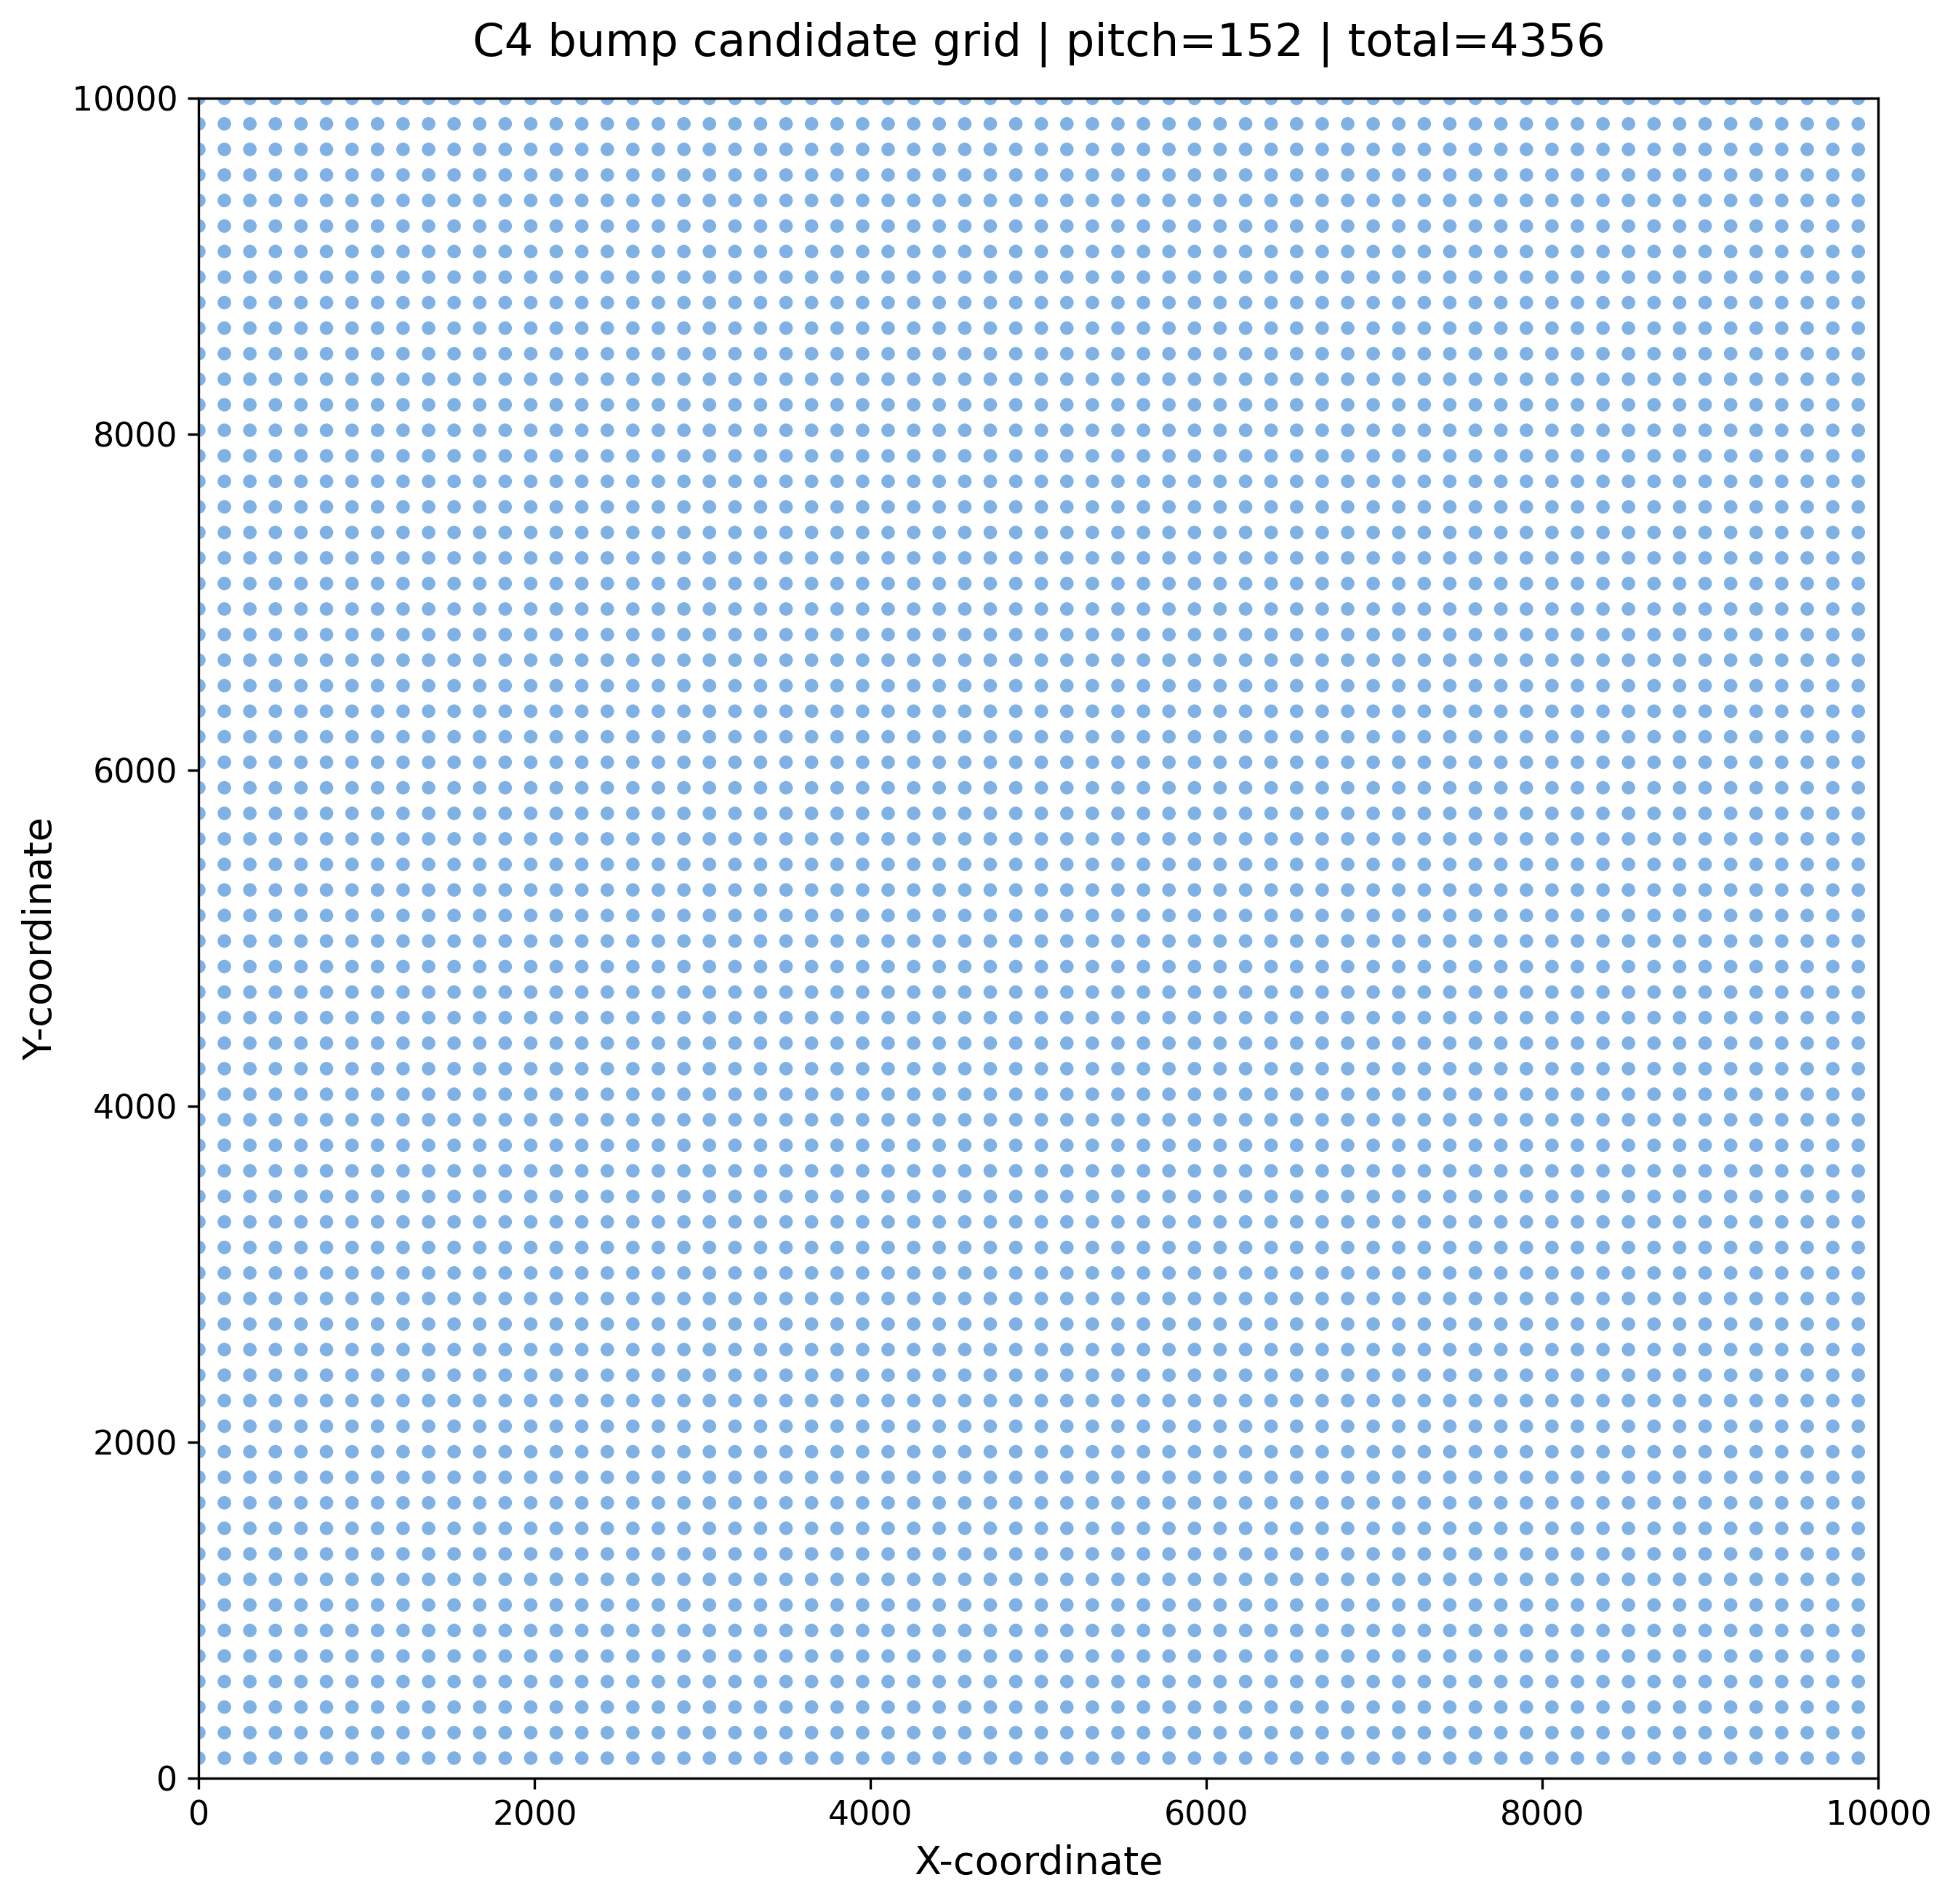

The table this chart was drawn from, first rows:
candidate_id, C4_x, C4_y
0, 0, 10000
1, 152, 10000
2, 304, 10000
3, 456, 10000
4, 608, 10000
5, 760, 10000
6, 912, 10000
7, 1064, 10000
8, 1216, 10000
9, 1368, 10000
10, 1520, 10000
11, 1672, 10000
12, 1824, 10000
13, 1976, 10000
14, 2128, 10000
15, 2280, 10000
16, 2432, 10000
17, 2584, 10000
18, 2736, 10000
19, 2888, 10000
20, 3040, 10000
21, 3192, 10000
22, 3344, 10000
23, 3496, 10000
24, 3648, 10000
25, 3800, 10000
26, 3952, 10000
27, 4104, 10000
28, 4256, 10000
29, 4408, 10000
30, 4560, 10000
31, 4712, 10000
32, 4864, 10000
33, 5016, 10000
34, 5168, 10000
35, 5320, 10000
36, 5472, 10000
37, 5624, 10000
38, 5776, 10000
39, 5928, 10000
40, 6080, 10000
41, 6232, 10000
42, 6384, 10000
43, 6536, 10000
44, 6688, 10000
45, 6840, 10000
46, 6992, 10000
47, 7144, 10000
48, 7296, 10000
49, 7448, 10000
50, 7600, 10000
51, 7752, 10000
52, 7904, 10000
53, 8056, 10000
54, 8208, 10000
55, 8360, 10000
56, 8512, 10000
57, 8664, 10000
58, 8816, 10000
59, 8968, 10000
... 4,296 more rows
